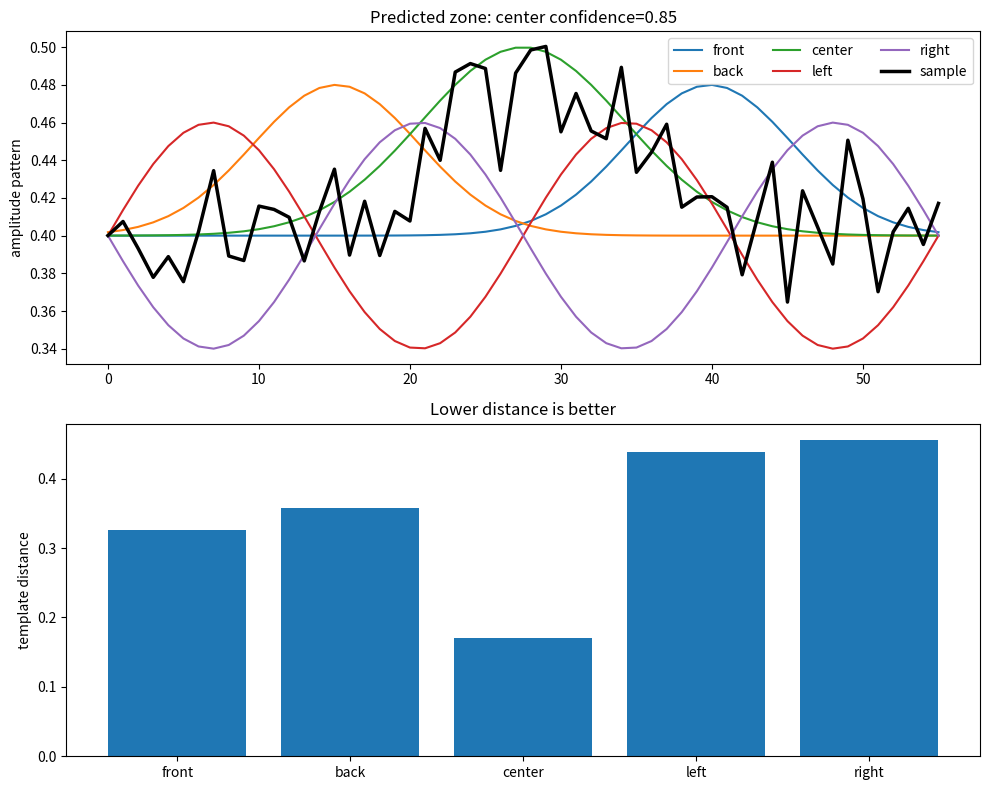

Reproduce this figure in Python.
import numpy as np
import matplotlib.pyplot as plt

rng = np.random.default_rng(7)
zones = ["front", "back", "center", "left", "right"]
n_subcarriers = 56
subcarrier_axis = np.linspace(-1, 1, n_subcarriers)

templates = {
    "front": 0.4 + 0.08 * np.exp(-((subcarrier_axis - 0.45) ** 2) / 0.08),
    "back": 0.4 + 0.08 * np.exp(-((subcarrier_axis + 0.45) ** 2) / 0.08),
    "center": 0.4 + 0.10 * np.exp(-(subcarrier_axis ** 2) / 0.12),
    "left": 0.4 + 0.06 * np.sin(2 * np.pi * subcarrier_axis),
    "right": 0.4 - 0.06 * np.sin(2 * np.pi * subcarrier_axis),
}

def classify(sample):
    errors = {zone: np.linalg.norm(sample - template) for zone, template in templates.items()}
    best_zone = min(errors, key=errors.get)
    confidence = 1.0 / (1.0 + errors[best_zone])
    return best_zone, confidence, errors

true_zone = "center"
sample = templates[true_zone] + 0.025 * rng.normal(size=n_subcarriers)
predicted_zone, confidence, errors = classify(sample)

predicted_zone, confidence, errors

fig, axes = plt.subplots(2, 1, figsize=(10, 8))
for zone, template in templates.items():
    axes[0].plot(template, label=zone)
axes[0].plot(sample, color="black", linewidth=2.5, label="sample")
axes[0].set_title(f"Predicted zone: {predicted_zone} confidence={confidence:.2f}")
axes[0].set_ylabel("amplitude pattern")
axes[0].legend(ncol=3)

axes[1].bar(errors.keys(), errors.values(), color="tab:blue")
axes[1].set_ylabel("template distance")
axes[1].set_title("Lower distance is better")

fig.tight_layout()
plt.show()
